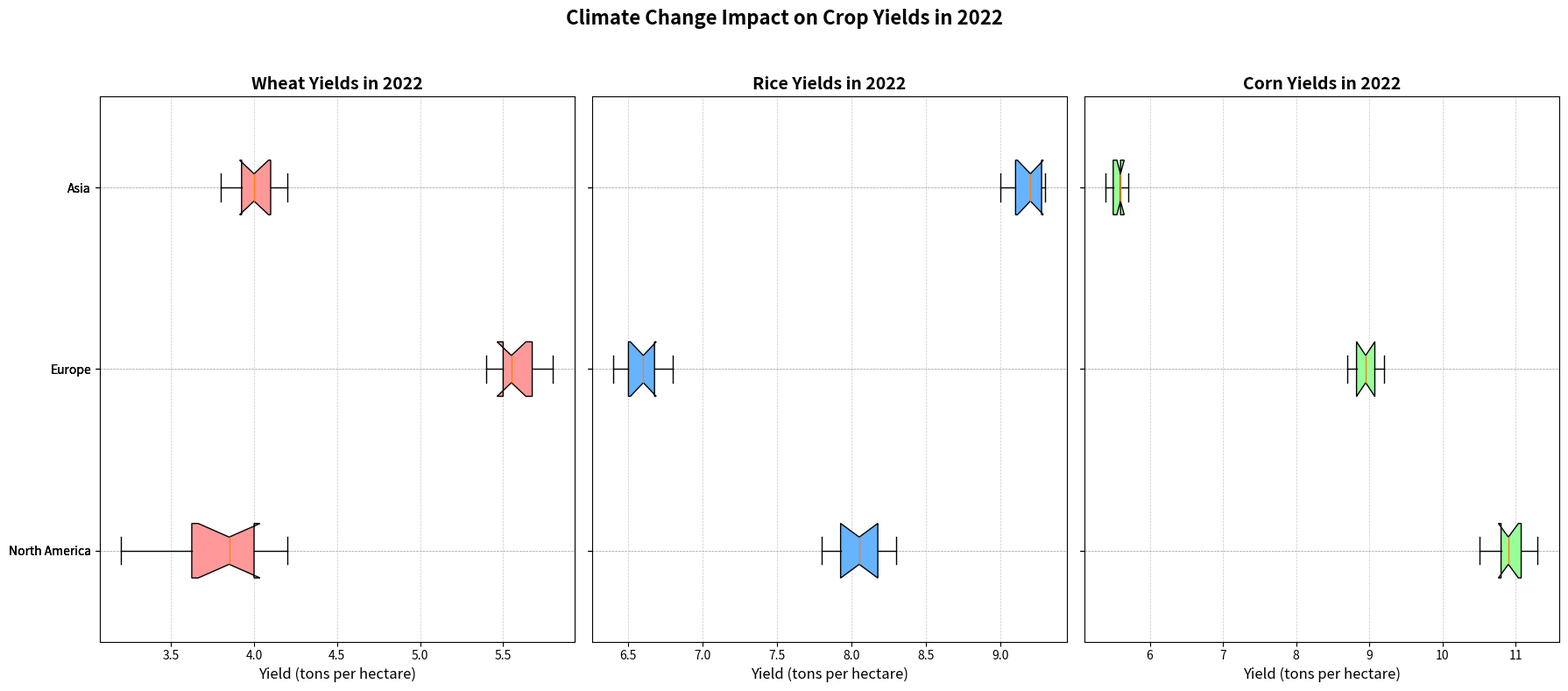

Write the Python code that produced this figure.
import matplotlib.pyplot as plt
import numpy as np

regions = ['North America', 'Europe', 'Asia']

wheat_na = [3.2, 3.5, 3.6, 4.0, 4.2, 3.9, 4.1, 3.8, 4.0, 3.7]
corn_na = [10.5, 11.0, 11.2, 10.8, 10.9, 11.1, 10.7, 10.8, 11.3, 10.9]
rice_na = [7.8, 8.0, 7.9, 8.2, 8.3, 8.1, 8.0, 7.8, 8.2, 8.1]

wheat_eu = [5.5, 5.4, 5.6, 5.7, 5.8, 5.5, 5.6, 5.4, 5.7, 5.5]
corn_eu = [9.0, 8.8, 8.9, 9.2, 9.1, 8.7, 9.0, 9.1, 8.8, 8.9]
rice_eu = [6.5, 6.6, 6.7, 6.5, 6.8, 6.4, 6.6, 6.5, 6.6, 6.7]

wheat_as = [3.8, 3.9, 4.0, 4.1, 4.2, 4.0, 4.1, 3.9, 4.0, 4.1]
corn_as = [5.5, 5.6, 5.7, 5.6, 5.5, 5.7, 5.6, 5.5, 5.4, 5.6]
rice_as = [9.2, 9.3, 9.1, 9.2, 9.3, 9.1, 9.2, 9.0, 9.3, 9.1]

data_wheat = [wheat_na, wheat_eu, wheat_as]
data_corn = [corn_na, corn_eu, corn_as]
data_rice = [rice_na, rice_eu, rice_as]

fig, axes = plt.subplots(1, 3, figsize=(18, 8), sharey=True)

# Titles
axes[0].set_title('Wheat Yields in 2022', fontsize=14, fontweight='bold')
axes[1].set_title('Rice Yields in 2022', fontsize=14, fontweight='bold')
axes[2].set_title('Corn Yields in 2022', fontsize=14, fontweight='bold')

# Plot Wheat Yields
box_wheat = axes[0].boxplot(data_wheat, vert=False, patch_artist=True, labels=regions, notch=True)
for patch in box_wheat['boxes']:
    patch.set_facecolor('#FF9999')
axes[0].set_xlabel('Yield (tons per hectare)', fontsize=12)

# Plot Rice Yields
box_rice = axes[1].boxplot(data_rice, vert=False, patch_artist=True, labels=regions, notch=True)
for patch in box_rice['boxes']:
    patch.set_facecolor('#66B3FF')
axes[1].set_xlabel('Yield (tons per hectare)', fontsize=12)

# Plot Corn Yields
box_corn = axes[2].boxplot(data_corn, vert=False, patch_artist=True, labels=regions, notch=True)
for patch in box_corn['boxes']:
    patch.set_facecolor('#99FF99')
axes[2].set_xlabel('Yield (tons per hectare)', fontsize=12)

for ax in axes:
    ax.grid(True, linestyle='--', linewidth=0.5, alpha=0.7)
    ax.set_axisbelow(True)

fig.suptitle('Climate Change Impact on Crop Yields in 2022', fontsize=16, fontweight='bold', y=0.98)
plt.tight_layout(rect=[0, 0, 1, 0.95])
plt.show()
